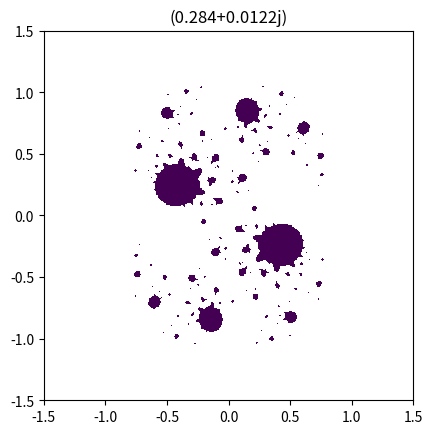

Recreate this plot in Python.
#!/usr/bin/env python3
# [redacted]

"""
Visualisation de l'`ensemble de julia
<http://fr.wikipedia.org/wiki/Ensemble_de_Julia>`_.

Exercice: proposer des solutions pour accélerer le calcul.
"""

import numpy as np
import matplotlib.pyplot as plt

c = complex(0.284, 0.0122)           # Constante

xlim = 1.5                          # [-xlim,xlim] × i[-xlim,xlim]
nx = 1000                           # Nb de pixels
niter = 100                         # Nb d'itérations

x = np.linspace(-xlim, xlim, nx)    # nx valeurs de -xlim à +xlim
xx, yy = np.meshgrid(x, x)          # Tableaux 2D
z = xx + 1j * yy                    # Portion du plan complexe
for i in range(niter):              # Itération: z(n+1) = z(n)**2 + c
    z = z ** 2 + c

# Visualisation
plt.imshow(np.abs(z), extent=[-xlim, xlim, -xlim, xlim], aspect='equal')
plt.title(c)
plt.show()
